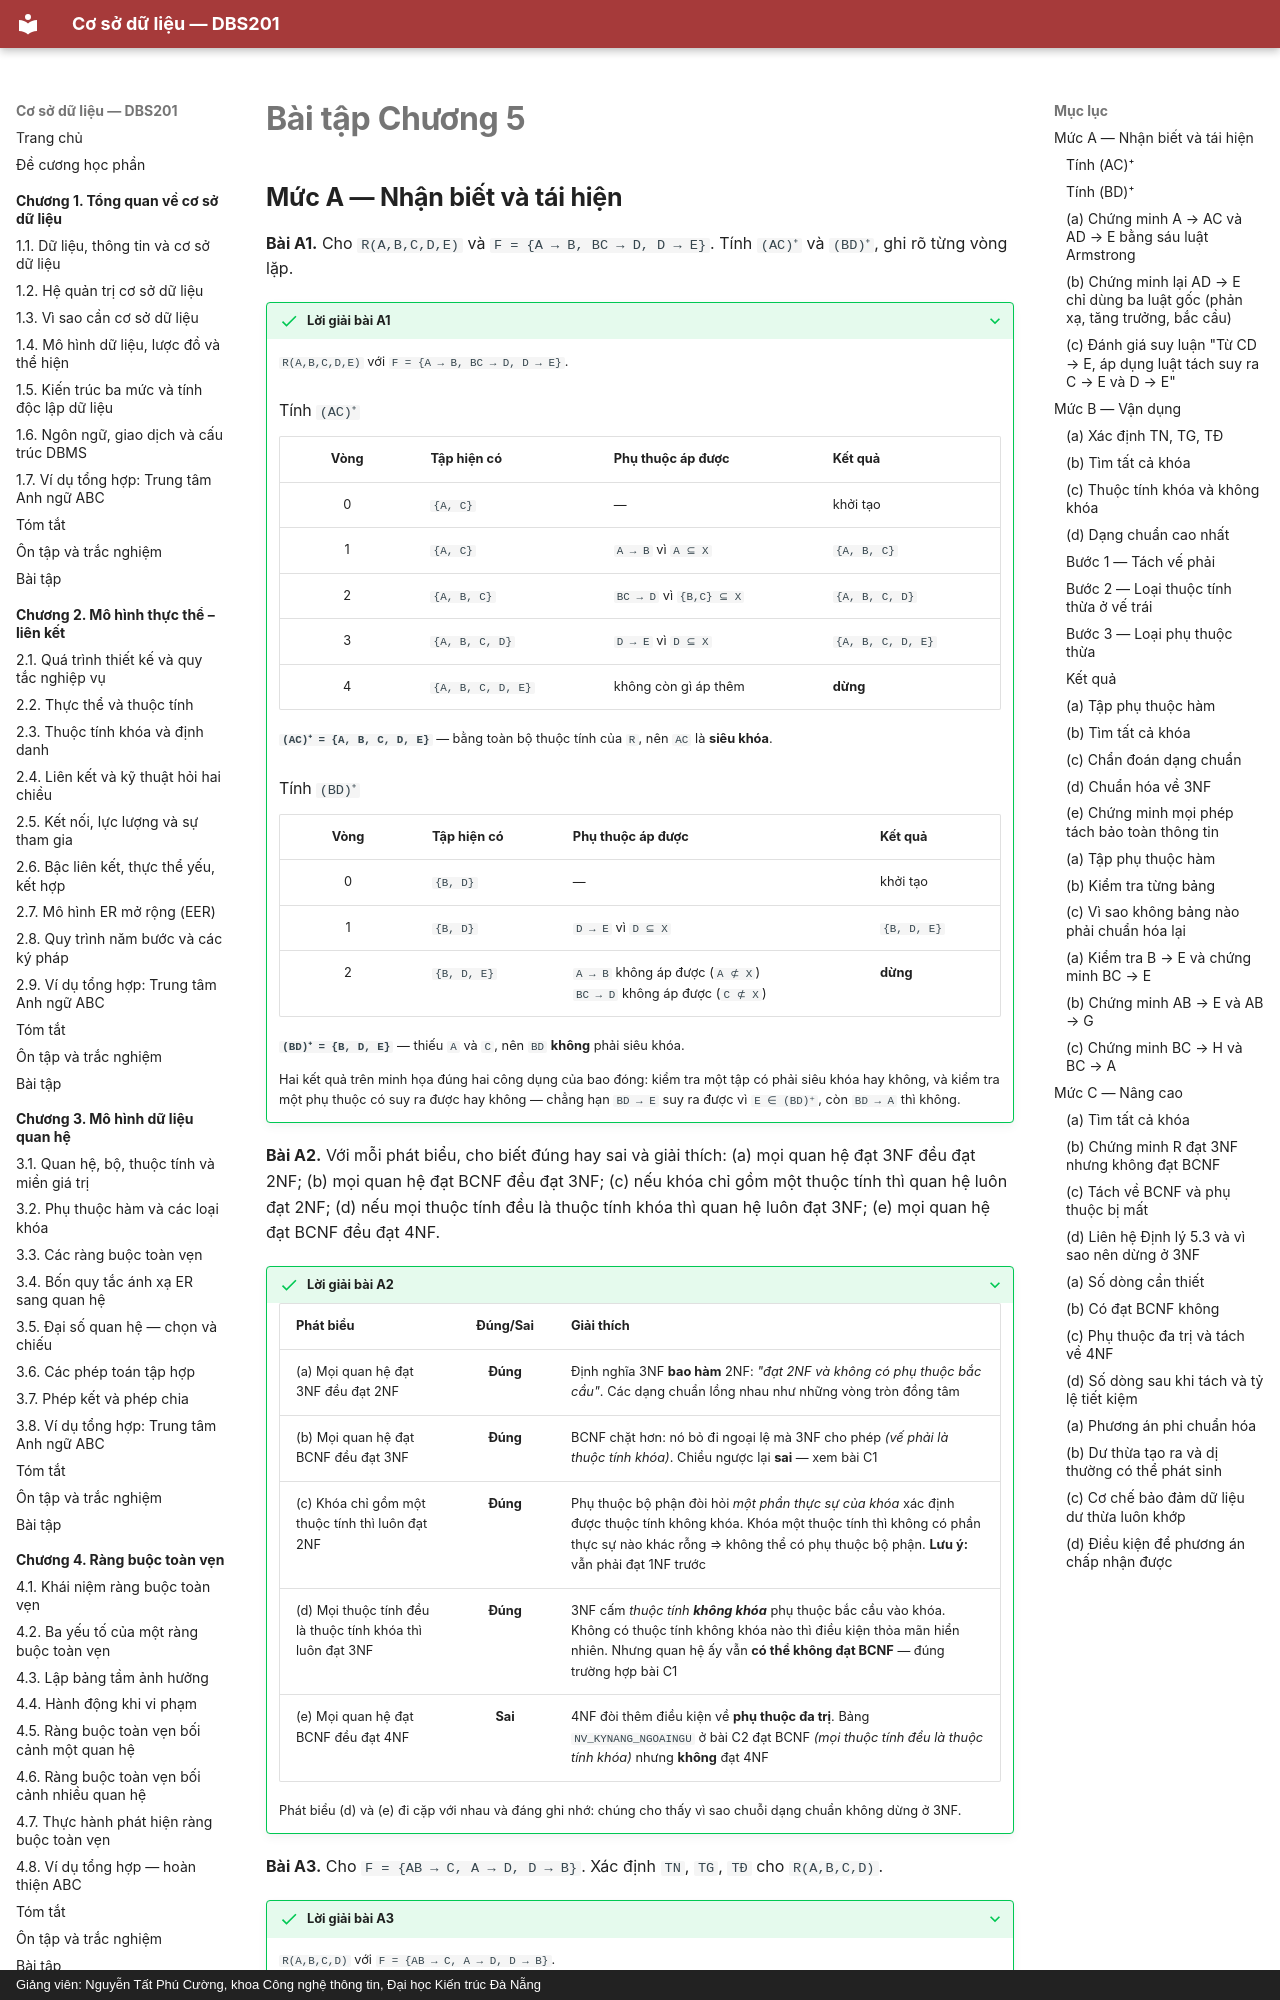

repository: CuongNguyenDAU/csdl-dbs201 · page: chuong-5/bai-tap/index.html · generator: mkdocs · copyright: Giảng viên: Nguyễn Tất Phú Cường, khoa Công nghệ thông tin, Đại học Kiến trúc Đà Nẵng

# Bài tập Chương 5

## Mức A — Nhận biết và tái hiện

**Bài A1.** Cho `R(A,B,C,D,E)` và `F = {A → B, BC → D, D → E}`. Tính `(AC)⁺` và `(BD)⁺`, ghi rõ từng vòng lặp.


??? success "Lời giải bài A1"

    `R(A,B,C,D,E)` với `F = {A → B, BC → D, D → E}`.

    ### Tính `(AC)⁺`

    | Vòng | Tập hiện có | Phụ thuộc áp được | Kết quả |
    |:--:|---|---|---|
    | 0 | `{A, C}` | — | khởi tạo |
    | 1 | `{A, C}` | `A → B` vì `A ⊆ X` | `{A, B, C}` |
    | 2 | `{A, B, C}` | `BC → D` vì `{B,C} ⊆ X` | `{A, B, C, D}` |
    | 3 | `{A, B, C, D}` | `D → E` vì `D ⊆ X` | `{A, B, C, D, E}` |
    | 4 | `{A, B, C, D, E}` | không còn gì áp thêm | **dừng** |

    **`(AC)⁺ = {A, B, C, D, E}`** — bằng toàn bộ thuộc tính của `R`, nên `AC` là **siêu khóa**.

    ### Tính `(BD)⁺`

    | Vòng | Tập hiện có | Phụ thuộc áp được | Kết quả |
    |:--:|---|---|---|
    | 0 | `{B, D}` | — | khởi tạo |
    | 1 | `{B, D}` | `D → E` vì `D ⊆ X` | `{B, D, E}` |
    | 2 | `{B, D, E}` | `A → B` không áp được (`A ⊄ X`)<br>`BC → D` không áp được (`C ⊄ X`) | **dừng** |

    **`(BD)⁺ = {B, D, E}`** — thiếu `A` và `C`, nên `BD` **không** phải siêu khóa.

    Hai kết quả trên minh họa đúng hai công dụng của bao đóng: kiểm tra một tập có phải siêu khóa hay không, và kiểm tra một phụ thuộc có suy ra được hay không — chẳng hạn `BD → E` suy ra được vì `E ∈ (BD)⁺`, còn `BD → A` thì không.

**Bài A2.** Với mỗi phát biểu, cho biết đúng hay sai và giải thích: (a) mọi quan hệ đạt 3NF đều đạt 2NF; (b) mọi quan hệ đạt BCNF đều đạt 3NF; (c) nếu khóa chỉ gồm một thuộc tính thì quan hệ luôn đạt 2NF; (d) nếu mọi thuộc tính đều là thuộc tính khóa thì quan hệ luôn đạt 3NF; (e) mọi quan hệ đạt BCNF đều đạt 4NF.


??? success "Lời giải bài A2"

    | Phát biểu | Đúng/Sai | Giải thích |
    |---|:--:|---|
    | (a) Mọi quan hệ đạt 3NF đều đạt 2NF | **Đúng** | Định nghĩa 3NF **bao hàm** 2NF: *"đạt 2NF và không có phụ thuộc bắc cầu"*. Các dạng chuẩn lồng nhau như những vòng tròn đồng tâm |
    | (b) Mọi quan hệ đạt BCNF đều đạt 3NF | **Đúng** | BCNF chặt hơn: nó bỏ đi ngoại lệ mà 3NF cho phép *(vế phải là thuộc tính khóa)*. Chiều ngược lại **sai** — xem bài C1 |
    | (c) Khóa chỉ gồm một thuộc tính thì luôn đạt 2NF | **Đúng** | Phụ thuộc bộ phận đòi hỏi *một phần thực sự của khóa* xác định được thuộc tính không khóa. Khóa một thuộc tính thì không có phần thực sự nào khác rỗng ⇒ không thể có phụ thuộc bộ phận. **Lưu ý:** vẫn phải đạt 1NF trước |
    | (d) Mọi thuộc tính đều là thuộc tính khóa thì luôn đạt 3NF | **Đúng** | 3NF cấm *thuộc tính **không khóa*** phụ thuộc bắc cầu vào khóa. Không có thuộc tính không khóa nào thì điều kiện thỏa mãn hiển nhiên. Nhưng quan hệ ấy vẫn **có thể không đạt BCNF** — đúng trường hợp bài C1 |
    | (e) Mọi quan hệ đạt BCNF đều đạt 4NF | **Sai** | 4NF đòi thêm điều kiện về **phụ thuộc đa trị**. Bảng `NV_KYNANG_NGOAINGU` ở bài C2 đạt BCNF *(mọi thuộc tính đều là thuộc tính khóa)* nhưng **không** đạt 4NF |

    Phát biểu (d) và (e) đi cặp với nhau và đáng ghi nhớ: chúng cho thấy vì sao chuỗi dạng chuẩn không dừng ở 3NF.

**Bài A3.** Cho `F = {AB → C, A → D, D → B}`. Xác định `TN`, `TG`, `TĐ` cho `R(A,B,C,D)`.


??? success "Lời giải bài A3"

    `R(A,B,C,D)` với `F = {AB → C, A → D, D → B}`.

    Lập bảng đối chiếu vị trí xuất hiện của từng thuộc tính:

    | Thuộc tính | Xuất hiện vế trái | Xuất hiện vế phải | Nhóm |
    |:--:|:--:|:--:|:--:|
    | `A` | `AB → C`, `A → D` | — | **TN** |
    | `B` | `AB → C` | `D → B` | **TG** |
    | `C` | — | `AB → C` | **TĐ** |
    | `D` | `D → B` | `A → D` | **TG** |

    **`TN = {A}` · `TG = {B, D}` · `TĐ = {C}`**
